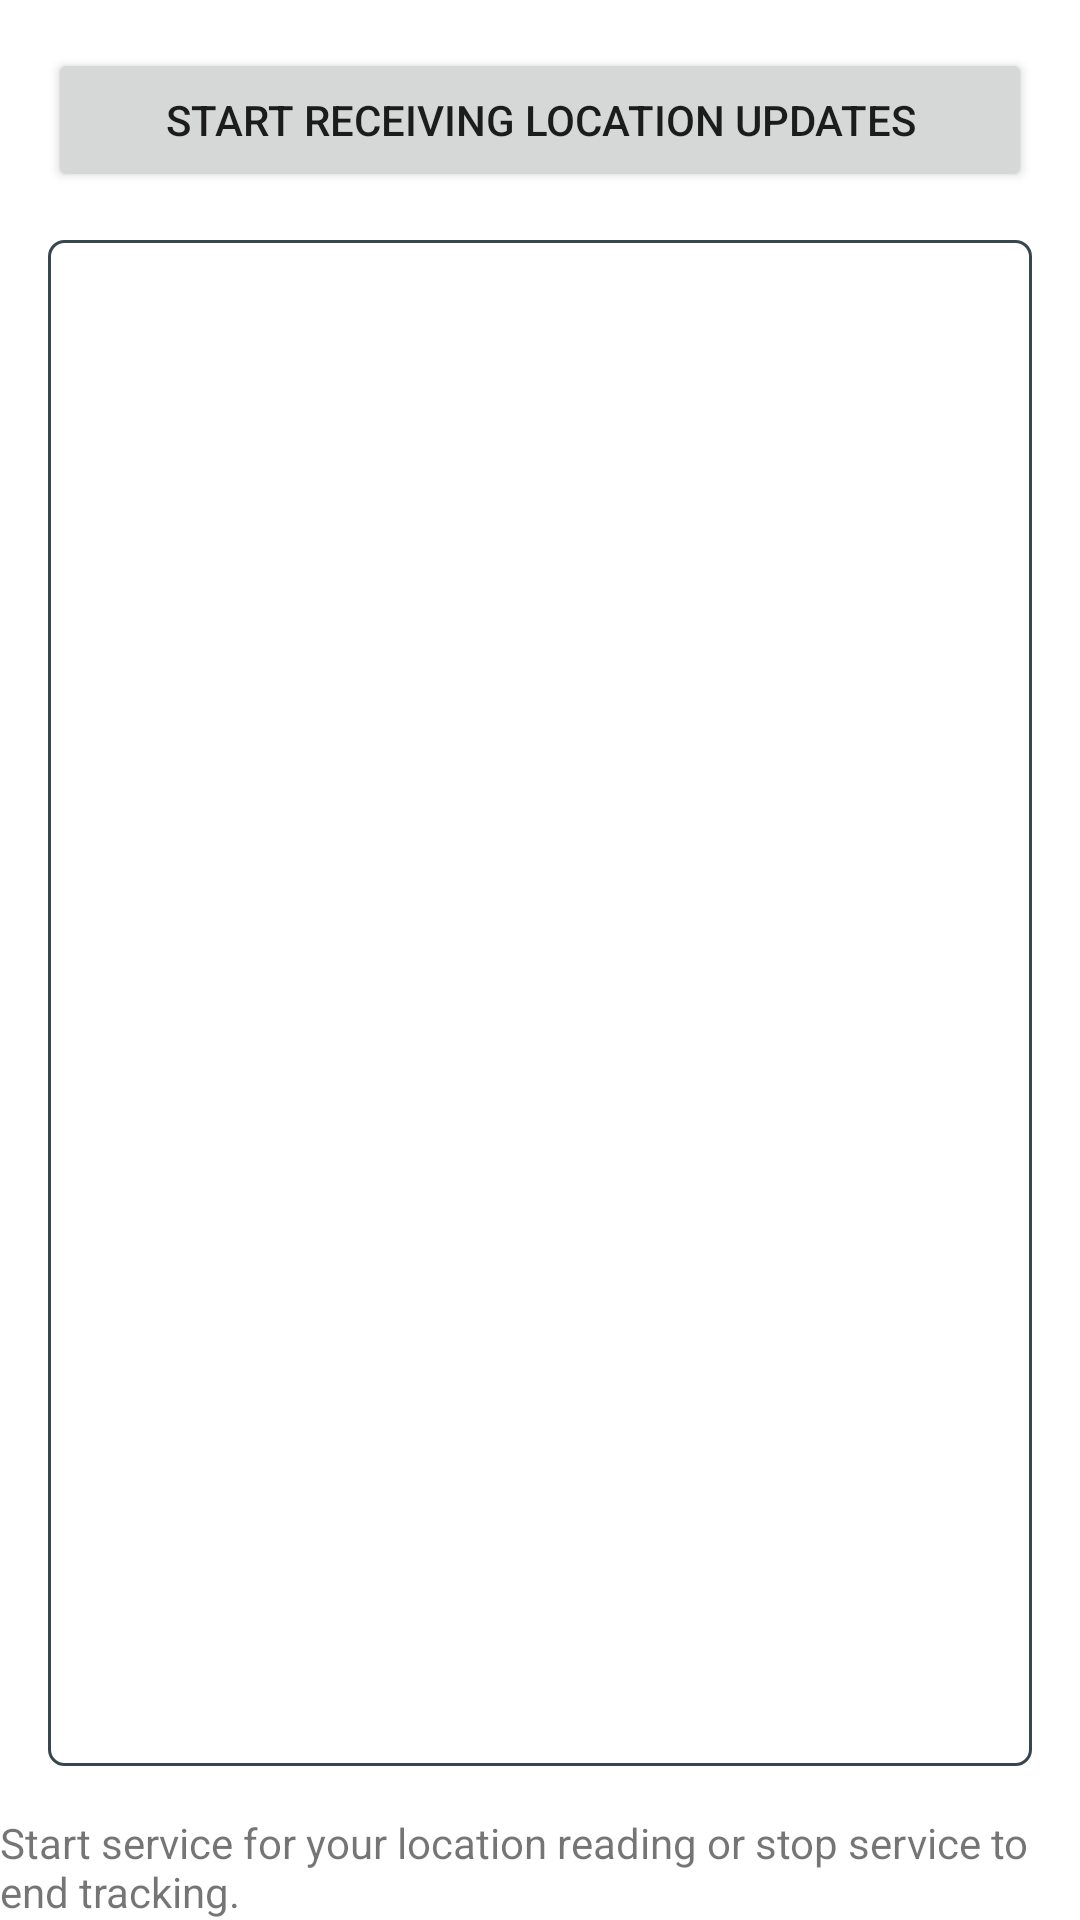

The Android layout XML behind this screen, and the referenced resources:
<!-- AndroidManifest.xml: application theme Theme.ITEC4503App1 -->
<!-- res/layout/fragment_gallery.xml -->
<?xml version="1.0" encoding="utf-8"?>
<androidx.constraintlayout.widget.ConstraintLayout
xmlns:android="http://schemas.android.com/apk/res/android"
xmlns:app="http://schemas.android.com/apk/res-auto"
xmlns:tools="http://schemas.android.com/tools"
android:id="@+id/fragment_gallery"
android:layout_width="match_parent"
android:layout_height="match_parent"
tools:context=".MainActivity">


<Button
    android:id="@+id/foreground_only_location_button"
    android:layout_width="0dp"
    android:layout_height="wrap_content"
    android:layout_marginStart="16dp"
    android:layout_marginTop="16dp"
    android:layout_marginEnd="16dp"
    android:text="@string/start_location_updates_button_text"
    app:layout_constraintEnd_toEndOf="parent"
    app:layout_constraintHorizontal_bias="0.498"
    app:layout_constraintStart_toStartOf="parent"
    app:layout_constraintTop_toTopOf="parent" />

<TextView
    android:id="@+id/output_text_view"
    android:layout_width="0dp"
    android:layout_height="0dp"
    android:layout_marginStart="16dp"
    android:layout_marginTop="16dp"
    android:layout_marginEnd="16dp"
    android:layout_marginBottom="16dp"
    android:background="@drawable/background_border"
    android:padding="8dp"
    app:layout_constraintBottom_toTopOf="@+id/text_gallery"
    app:layout_constraintEnd_toEndOf="parent"
    app:layout_constraintStart_toStartOf="parent"
    app:layout_constraintTop_toBottomOf="@+id/foreground_only_location_button" />

    <TextView
        android:id="@+id/text_gallery"
        android:text="Start service for your location reading or stop service to end tracking."
        android:layout_width="match_parent"
        android:layout_height="wrap_content"
        app:layout_constraintTop_toBottomOf="@id/output_text_view"
        app:layout_constraintBottom_toBottomOf="parent"/>

</androidx.constraintlayout.widget.ConstraintLayout>
<!-- resources referenced by this layout -->
<resources>
  <!-- drawable background_border (drawable-anydpi) -->
  <?xml version="1.0" encoding="utf-8"?>
  <shape
      xmlns:android="http://schemas.android.com/apk/res/android"
      android:shape="rectangle" >
      <solid android:color="@android:color/transparent" />
      <stroke android:width="1dp" android:color="@color/primaryColor"/>
      
      <corners android:radius="5dp" />
  </shape>
  <string name="start_location_updates_button_text">Start receiving location updates</string>
  <style name="Theme.ITEC4503App1" parent="Theme.MaterialComponents.DayNight.DarkActionBar">
          
          <item name="colorPrimary">@color/primaryColor</item>
          <item name="colorPrimaryVariant">@color/primaryLightColor</item>
          <item name="colorOnPrimary">@color/primaryTextColor</item>
          
          <item name="colorSecondary">@color/secondaryColor</item>
          <item name="colorSecondaryVariant">@color/secondaryLightColor</item>
          <item name="colorOnSecondary">@color/secondaryTextColor</item>
          
          <item name="android:statusBarColor" tools:targetApi="l">?attr/colorPrimaryVariant</item>
          
          <item name="textInputStyle">@style/Widget.MaterialComponents.TextInputLayout.FilledBox</item>
          <item name="android:windowContentTransitions">true</item>
      </style>
  <color name="primaryColor">#37474f</color>
  <color name="primaryLightColor">#62727b</color>
  <color name="primaryTextColor">#ffffff</color>
  <color name="secondaryColor">#ea80fc</color>
  <color name="secondaryLightColor">#ffb2ff</color>
  <color name="secondaryTextColor">#000000</color>
</resources>
